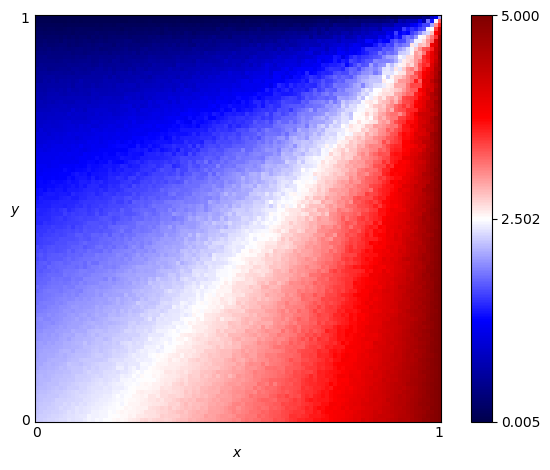

Values plotted in this chart, from the file beside it:
x, y, score
0.0, 0.0, 2.25
0.0, 0.01, 2.237
0.0, 0.02, 2.224
0.0, 0.03, 2.209
0.0, 0.04, 2.203
0.0, 0.05, 2.178
0.0, 0.06, 2.178
0.0, 0.07, 2.158
0.0, 0.08, 2.143
0.0, 0.09, 2.123
0.0, 0.1, 2.125
0.0, 0.11, 2.118
0.0, 0.12, 2.111
0.0, 0.13, 2.071
0.0, 0.14, 2.069
0.0, 0.15, 2.047
0.0, 0.16, 2.021
0.0, 0.17, 2.031
0.0, 0.18, 2.008
0.0, 0.19, 2.008
0.0, 0.2, 1.969
0.0, 0.21, 1.968
0.0, 0.22, 1.95
0.0, 0.23, 1.918
0.0, 0.24, 1.903
0.0, 0.25, 1.922
0.0, 0.26, 1.891
0.0, 0.27, 1.849
0.0, 0.28, 1.853
0.0, 0.29, 1.811
0.0, 0.3, 1.815
0.0, 0.31, 1.781
0.0, 0.32, 1.755
0.0, 0.33, 1.795
0.0, 0.34, 1.736
0.0, 0.35, 1.724
0.0, 0.36, 1.719
0.0, 0.37, 1.698
0.0, 0.38, 1.669
0.0, 0.39, 1.651
0.0, 0.4, 1.622
0.0, 0.41, 1.628
0.0, 0.42, 1.586
0.0, 0.43, 1.618
0.0, 0.44, 1.544
0.0, 0.45, 1.538
0.0, 0.46, 1.537
0.0, 0.47, 1.506
0.0, 0.48, 1.492
0.0, 0.49, 1.444
0.0, 0.5, 1.446
0.0, 0.51, 1.417
0.0, 0.52, 1.447
0.0, 0.53, 1.384
0.0, 0.54, 1.363
0.0, 0.55, 1.328
0.0, 0.56, 1.294
0.0, 0.57, 1.295
0.0, 0.58, 1.264
0.0, 0.59, 1.271
... 10,141 more rows
